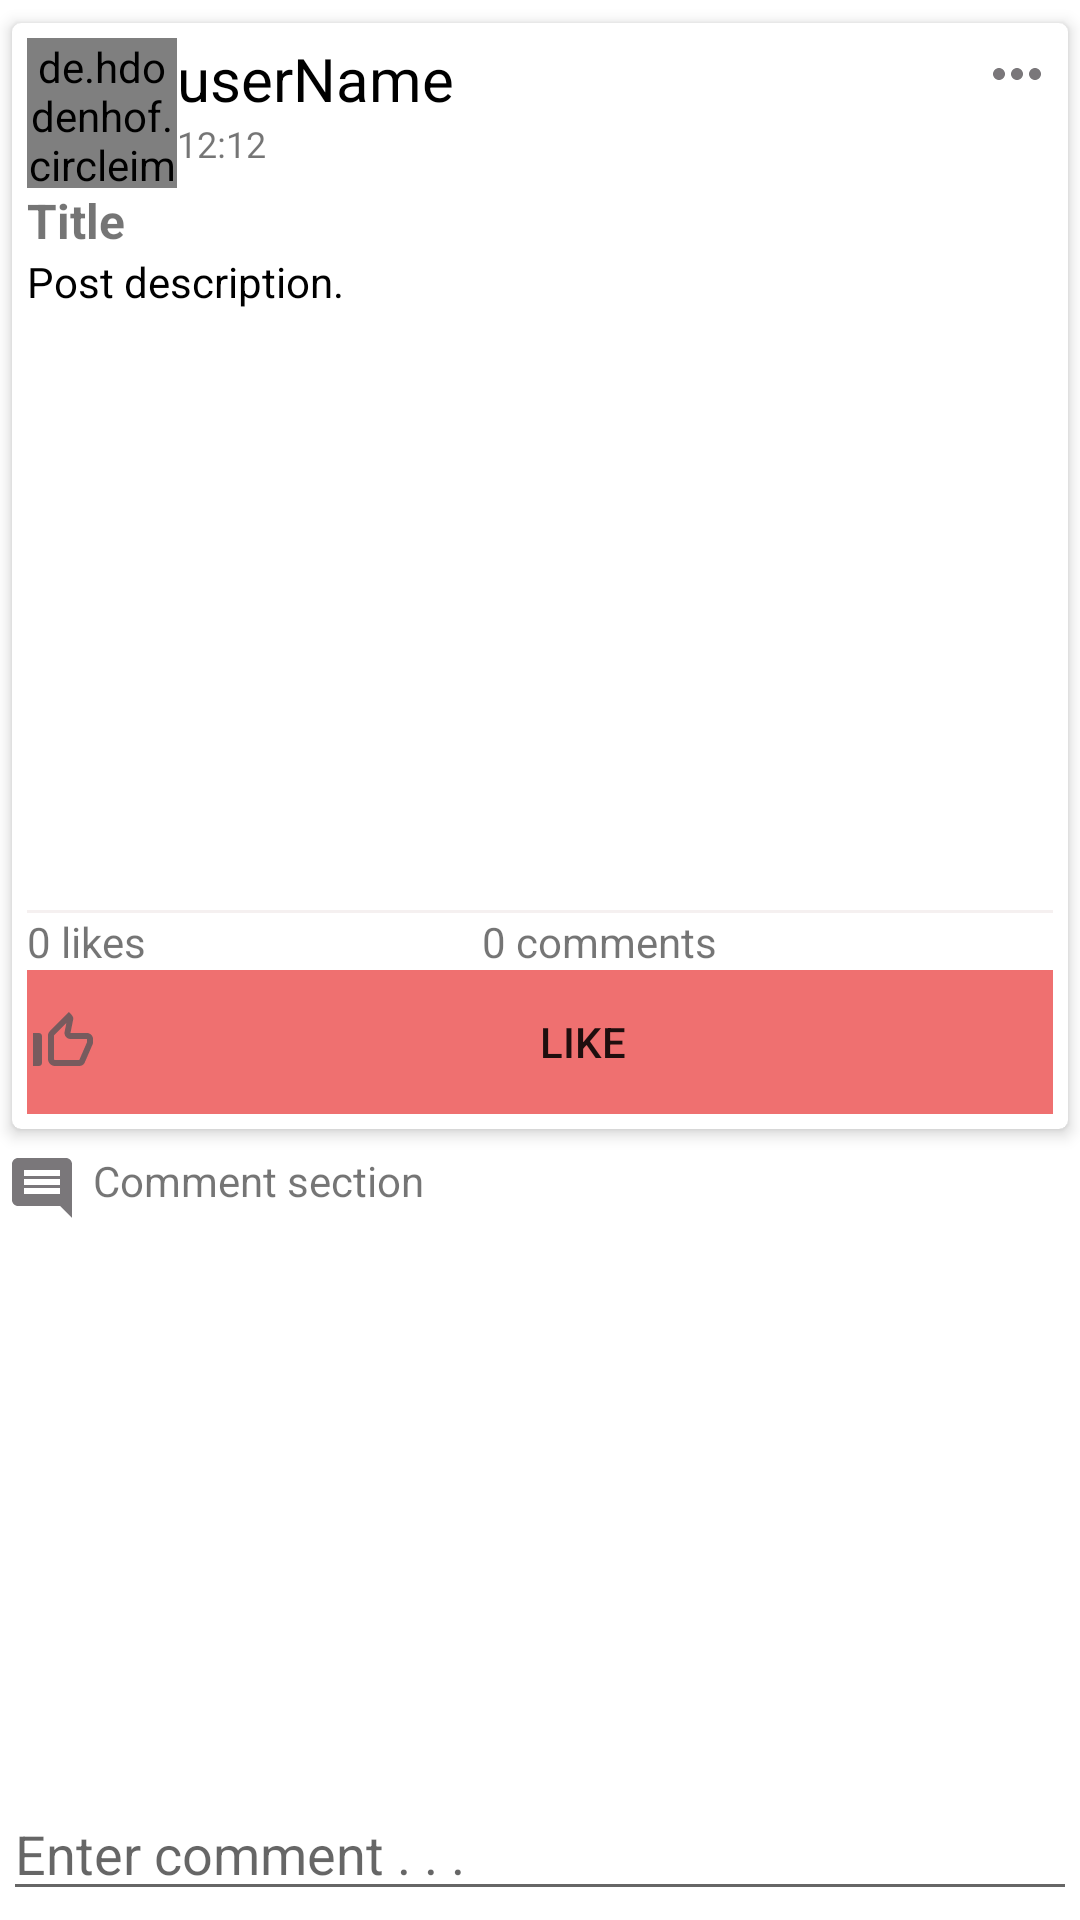

This screen was rendered from an Android layout file. Write that file and the resources it references.
<!-- AndroidManifest.xml: application theme Theme.6001CEM_ArtApp -->
<!-- res/layout/activity_daily_challenge_post_details.xml -->
<?xml version="1.0" encoding="utf-8"?>
<RelativeLayout xmlns:android="http://schemas.android.com/apk/res/android"
    xmlns:app="http://schemas.android.com/apk/res-auto"
    xmlns:tools="http://schemas.android.com/tools"
    android:layout_width="match_parent"
    android:layout_height="match_parent"
    android:paddingTop="2dp"
    android:paddingBottom="2dp"
    tools:context=".social_media.DailyChallengePostDetails">

    <androidx.core.widget.NestedScrollView
        android:id="@+id/nestedScrollView"
        android:layout_above="@+id/commentLayout"
        android:layout_width="match_parent"
        android:layout_height="match_parent"
        >

        <LinearLayout
            android:layout_width="wrap_content"
            android:layout_height="wrap_content"
            android:orientation="vertical">

            <androidx.cardview.widget.CardView xmlns:android="http://schemas.android.com/apk/res/android"
                xmlns:xlmns="http://schemas.android.com/apk/res-auto"
                android:layout_width="match_parent"
                android:layout_height="wrap_content"
                xlmns:cardBackgroundColor="@color/white"
                xlmns:cardCornerRadius="3dp"
                xlmns:cardElevation="3dp"
                xlmns:cardUseCompatPadding="true"
                xlmns:contentPadding="5dp">

                <LinearLayout
                    android:layout_width="match_parent"
                    android:layout_height="wrap_content"
                    android:orientation="vertical">

                    <LinearLayout
                        android:id="@+id/userProfileLayout"
                        android:layout_width="match_parent"
                        android:layout_height="wrap_content"
                        android:layout_gravity="center_vertical"
                        android:orientation="horizontal">

                        <de.hdodenhof.circleimageview.CircleImageView
                            android:id="@+id/pFpIVDetailedPost"
                            android:layout_width="50dp"
                            android:layout_height="50dp"
                            android:scaleType="centerCrop"
                            android:src="@mipmap/ic_launcher" />

                        <LinearLayout
                            android:layout_width="wrap_content"
                            android:layout_height="wrap_content"
                            android:layout_weight="1"
                            android:orientation="vertical">

                            <TextView
                                android:id="@+id/userNamePostTVDetailedPost"
                                android:layout_width="wrap_content"
                                android:layout_height="wrap_content"
                                android:text="userName"
                                android:textColor="@color/black"
                                android:textSize="20sp" />

                            <TextView
                                android:id="@+id/postTimeTVDetailedPost"
                                android:layout_width="wrap_content"
                                android:layout_height="wrap_content"
                                android:color="@color/black"
                                android:text="12:12"
                                android:textSize="12dp" />

                        </LinearLayout>

                        <ImageButton
                            android:id="@+id/moreBTDetailedPost"
                            android:layout_width="wrap_content"
                            android:layout_height="wrap_content"
                            android:background="@null"
                            android:src="@drawable/ic_more_horiz" />

                    </LinearLayout>

                    <TextView
                        android:id="@+id/postTitleTVDetailedPost"
                        android:layout_width="match_parent"
                        android:layout_height="wrap_content"
                        android:autoLink="all"
                        android:color="@color/black"
                        android:text="Title"
                        android:textSize="16dp"
                        android:textStyle="bold" />

                    <TextView
                        android:id="@+id/postDescriptionTVDetailedPost"
                        android:layout_width="match_parent"
                        android:layout_height="wrap_content"
                        android:autoLink="all"
                        android:color="@color/black"
                        android:text="Post description."
                        android:textColor="@color/black" />

                    <ImageView
                        android:id="@+id/postImageDetailedPost"
                        android:layout_width="match_parent"
                        android:layout_height="200dp"
                        android:background="@color/white" />


                    <View
                        android:layout_width="match_parent"
                        android:layout_height="1dp"
                        android:background="#F5F0F0" />

                    <LinearLayout
                        android:layout_width="match_parent"
                        android:layout_height="wrap_content"
                        android:orientation="horizontal">

                        <TextView
                            android:id="@+id/likesTVDetailedPost"
                            android:layout_width="wrap_content"
                            android:layout_height="wrap_content"
                            android:layout_weight="1"
                            android:text="0 likes" />


                        <TextView
                            android:id="@+id/commentNumTVDetailedPost"
                            android:layout_width="wrap_content"
                            android:layout_height="wrap_content"
                            android:layout_weight="1"
                            android:text="0 comments" />
                    </LinearLayout>

                    <LinearLayout
                        android:layout_width="match_parent"
                        android:layout_height="wrap_content"
                        android:gravity="center"
                        android:orientation="horizontal">

                        <Button
                            android:id="@+id/likeBTDetailedPost"
                            android:layout_width="wrap_content"
                            android:layout_height="wrap_content"
                            android:layout_weight="1"
                            android:background="@color/white"
                            android:drawableLeft="@drawable/ic_like_off"
                            android:drawablePadding="5dp"
                            android:text="Like"
                            xlmns:backgroundTint="#EF7070" />


                    </LinearLayout>


                </LinearLayout>

            </androidx.cardview.widget.CardView>

            <TextView
                android:id="@+id/commentNeutralTV"
                android:layout_width="match_parent"
                android:layout_height="wrap_content"
                android:drawableLeft="@drawable/ic_comment"
                android:drawablePadding="5dp"
                android:padding="2dp"
                android:text="Comment section" />

            <androidx.recyclerview.widget.RecyclerView
                android:id="@+id/recyclerViewComments"
                android:layout_width="match_parent"
                android:layout_height="wrap_content" />
        </LinearLayout>
    </androidx.core.widget.NestedScrollView>

    <RelativeLayout
        android:layout_alignParentBottom="true"
        android:id="@+id/commentLayout"
        android:layout_width="match_parent"
        android:layout_height="wrap_content">

        <EditText
            android:id="@+id/commentEditText"
            android:layout_width="match_parent"
            android:layout_height="wrap_content"
            android:layout_centerVertical="true"
            android:layout_marginStart="1dp"
            android:layout_marginLeft="1dp"
            android:layout_marginTop="1dp"
            android:layout_marginEnd="1dp"
            android:layout_marginRight="1dp"
            android:layout_marginBottom="1dp"
            android:layout_toStartOf="@+id/addCommentBT"
            android:layout_toLeftOf="@+id/addCommentBT"
            android:hint="Enter comment . . ."
            android:inputType="textCapSentences|textMultiLine" />

        <ImageButton
            android:id="@+id/addCommentBT"
            android:layout_width="wrap_content"
            android:layout_height="wrap_content"
            android:layout_alignParentEnd="true"
            android:layout_alignParentRight="true"
            android:layout_centerVertical="true"
            android:background="@null"
            android:src="@drawable/ic_send_comment" />


    </RelativeLayout>

</RelativeLayout>
<!-- resources referenced by this layout -->
<resources>
  <!-- drawable ic_comment (drawable-anydpi) -->
  <vector xmlns:android="http://schemas.android.com/apk/res/android"
      android:width="24dp"
      android:height="24dp"
      android:viewportWidth="24"
      android:viewportHeight="24"
      android:tint="#585559"
      android:alpha="0.8"
      android:autoMirrored="true">
    <path
        android:fillColor="@android:color/white"
        android:pathData="M21.99,4c0,-1.1 -0.89,-2 -1.99,-2L4,2c-1.1,0 -2,0.9 -2,2v12c0,1.1 0.9,2 2,2h14l4,4 -0.01,-18zM18,14L6,14v-2h12v2zM18,11L6,11L6,9h12v2zM18,8L6,8L6,6h12v2z"/>
  </vector>
  <!-- drawable ic_like_off (drawable-anydpi) -->
  <vector xmlns:android="http://schemas.android.com/apk/res/android"
      android:width="24dp"
      android:height="24dp"
      android:viewportWidth="24"
      android:viewportHeight="24"
      android:tint="#585559"
      android:alpha="0.8">
    <path
        android:fillColor="@android:color/white"
        android:pathData="M13.11,5.72l-0.57,2.89c-0.12,0.59 0.04,1.2 0.42,1.66 0.38,0.46 0.94,0.73 1.54,0.73H20v1.08L17.43,18H9.34c-0.18,0 -0.34,-0.16 -0.34,-0.34V9.82l4.11,-4.1M14,2L7.59,8.41C7.21,8.79 7,9.3 7,9.83v7.83C7,18.95 8.05,20 9.34,20h8.1c0.71,0 1.36,-0.37 1.72,-0.97l2.67,-6.15c0.11,-0.25 0.17,-0.52 0.17,-0.8V11c0,-1.1 -0.9,-2 -2,-2h-5.5l0.92,-4.65c0.05,-0.22 0.02,-0.46 -0.08,-0.66 -0.23,-0.45 -0.52,-0.86 -0.88,-1.22L14,2zM4,9H2v11h2c0.55,0 1,-0.45 1,-1v-9c0,-0.55 -0.45,-1 -1,-1z"/>
  </vector>
  <!-- drawable ic_more_horiz (drawable-anydpi) -->
  <vector xmlns:android="http://schemas.android.com/apk/res/android"
      android:width="24dp"
      android:height="24dp"
      android:viewportWidth="24"
      android:viewportHeight="24"
      android:tint="#585559"
      android:alpha="0.8">
    <path
        android:fillColor="@android:color/white"
        android:pathData="M6,10c-1.1,0 -2,0.9 -2,2s0.9,2 2,2 2,-0.9 2,-2 -0.9,-2 -2,-2zM18,10c-1.1,0 -2,0.9 -2,2s0.9,2 2,2 2,-0.9 2,-2 -0.9,-2 -2,-2zM12,10c-1.1,0 -2,0.9 -2,2s0.9,2 2,2 2,-0.9 2,-2 -0.9,-2 -2,-2z"/>
  </vector>
  <style name="Theme.6001CEM_ArtApp" parent="Theme.MaterialComponents.DayNight.DarkActionBar">
          
          <item name="colorPrimary">@color/purple_500</item>
          <item name="colorPrimaryVariant">@color/purple_700</item>
          <item name="colorOnPrimary">@color/white</item>
          
          <item name="colorSecondary">@color/teal_200</item>
          <item name="colorSecondaryVariant">@color/teal_700</item>
          <item name="colorOnSecondary">@color/black</item>
          
          <item name="android:statusBarColor" tools:targetApi="l">?attr/colorPrimaryVariant</item>
          
      </style>
  <!-- not gathered from this repository: default colours our renderer supplied (Android Studio template values) -->
  <color name="purple_500">#FF6200EE</color>
  <color name="purple_700">#FF3700B3</color>
  <color name="teal_200">#FF03DAC5</color>
  <color name="teal_700">#FF018786</color>
  <color name="black">#FF000000</color>
  <color name="white">#FFFFFFFF</color>
</resources>
